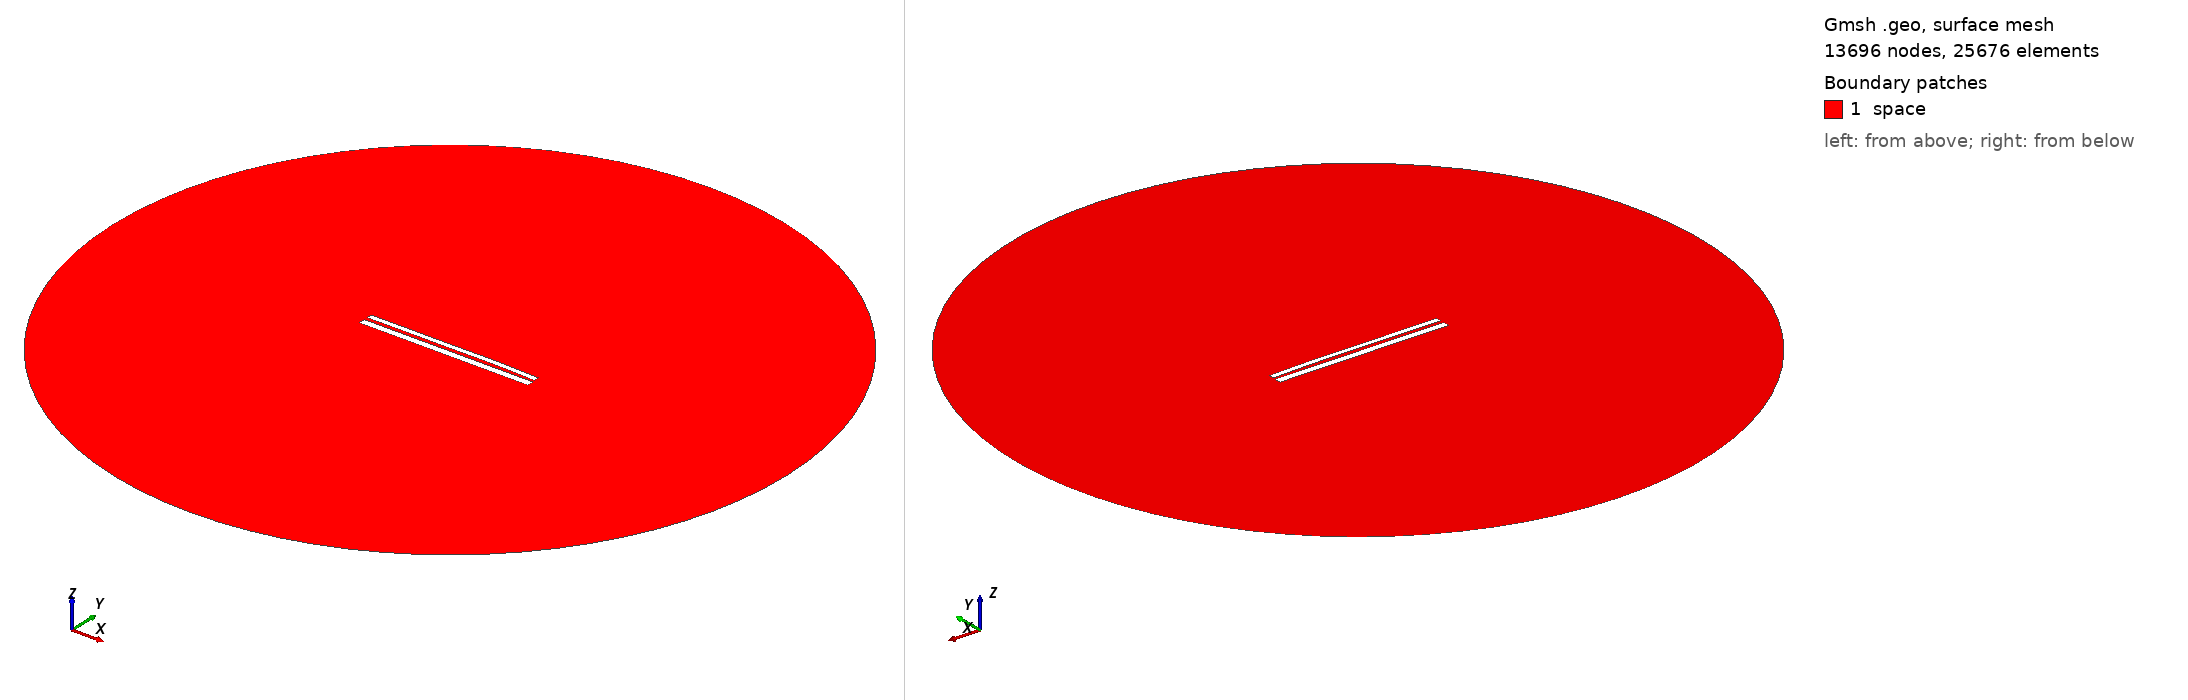

Gmsh geometry script, surface-meshed: 13696 nodes, 25676 surface elements. Boundary patches (legend numbers): 1 space. Left view from above one corner, right view from below the opposite corner. Legend entries are the model's physical surfaces. The drawing asked Gmsh for element sizes between 1% and 20% of the model's largest extent; the script's own settings can give other sizes.

=== 10234.geo (drawn) ===
//---------------------------------------
// Geometry kernel
//---------------------------------------

SetFactory("OpenCASCADE");



//---------------------------------------
// Parameters of the geometry
//---------------------------------------

// Overetch of the upper plate
overetch = 0.375;

// Distance between the plates
distance = 1.75;

// Discretization over the x axis (for the deformation)
nx = 50; 

// Length of the plate
L = 100 - overetch; 

// Number of modes
n = 4; 

// 1st mode coefficient
coeff(1) = -0.075;
beta(1) = 0.596864 * 3.1415926535 / L;

// 2nd mode coefficient
coeff(2) = 0.15;
beta(2) = 1.49418 * 3.1415926535 / L;

// 3rd mode coefficient
coeff(3) = -0.075;
beta(3) = 2.50025 * 3.1415926535 / L;

// 4th mode coefficient
coeff(4) = 0.07499999999999998;
beta(4) = 3.49999 * 3.1415926535 / L;



//---------------------------------------
// Upper plate (deformed rectangle)
//---------------------------------------

// Coordiantes of the upper plate
xmin = -50;
xmax = 50 - overetch;

// Height of the upper plate
yheight = 4 - 2 * overetch;

// Indexes of the points
UpperID[] = {};
LowerID[] = {};
LeftID[] = {};
RightID[] = {};

// Point index
p = 1;

// Horizontal edges
For i In {1:nx}
    x = xmin + (i-1)*(xmax - xmin)/(nx-1);

    y_bottom = distance / 2 + overetch;
    For j In {1:n}
        C = (Cosh(beta(j)*L) + Cos(beta(j)*L)) / (Sinh(beta(j)*L) + Sin(beta(j)*L));
        y_bottom  = y_bottom + coeff(j) * (Cosh(beta(j)*(x+50)) - Cos(beta(j)*(x+50)) - C * (Sinh(beta(j)*(x+50)) - Sin(beta(j)*(x+50))));
    EndFor

    y_top = y_bottom + yheight;

    Point(p) = {x, y_top, 0, 1.0};
    UpperID[i] = p;
    p = p + 1;

    Point(p) = {x, y_bottom, 0, 1.0};
    LowerID[i] = p;
    p = p + 1;
EndFor

// Create point lists
UpperPts[] = {}; LowerPts[] = {};
For i In {1:nx}
  UpperPts[] += {UpperID[i]};
  LowerPts[] += {LowerID[i]};
EndFor

// Build splines
Spline(1) = {UpperPts[]};
Spline(2) = {LowerPts[]};
Line(3) = {LowerPts[nx-1], UpperPts[nx-1]};
Line(4) = {LowerPts[0], UpperPts[0]};

// Build the plane surface
Curve Loop(1) = {2, 3, -1, -4};
Plane Surface(1) = {1};



//---------------------------------------
// Lower plate (rectangle)
//---------------------------------------

// Vertices
Point(1001) = {-50, -1, 0, 1.0};
Point(1002) = { 50, -1, 0, 1.0};
Point(1003) = { 50,  -5, 0, 1.0};
Point(1004) = {-50,  -5, 0, 1.0};

// Edges
Line(5) = {1001, 1002};
Line(6) = {1002, 1003};
Line(7) = {1003, 1004};
Line(8) = {1004, 1001};

// Plane surface
Line Loop(2) = {5, 6, 7, 8};
Plane Surface(2) = {2}; 



//---------------------------------------
// Outer (fictious) boundary
//---------------------------------------

// Points
Point(1005) = {0, 0, 0};       // Center
Point(1006) = {200, 0, 0};     // Start point
Point(1007) = {0, 200, 0};     // 90 degrees
Point(1008) = {-200, 0, 0};    // 180 degrees
Point(1009) = {0, -200, 0};    // 270 degrees

// Circle arcs (each needs start, center, end)
Circle(9) = {1006, 1005, 1007};
Circle(10) = {1007, 1005, 1008};
Circle(11) = {1008, 1005, 1009};
Circle(12) = {1009, 1005, 1006};

// Plane surface for the entire domain
Curve Loop(3) = {9, 10, 11, 12};
Surface(3) = {3};

// Subtract the plates from the whole domain to obtain the actual domain where we want to solve the equations
BooleanDifference{ Surface{3}; Delete; }{ Surface{1}; Surface{2}; Delete; }




//---------------------------------------
// Transfinite Lines/Curves
//---------------------------------------

// Set the number of points on the boundaries
r = 7;

// Plates
Transfinite Curve {1, 2} = 50*r Using Progression 1;
Transfinite Curve {3, 4} = 2*r Using Progression 1;
Transfinite Line {5, 7} = 50*r Using Progression 1;
Transfinite Line {6, 8} = 2*r Using Progression 1;

// Outer boundary
Transfinite Line {9, 10, 11, 12} = 20 Using Progression 1;



//---------------------------------------
// Physical groups
//---------------------------------------                

// Physical curves (boundaries)
Physical Line("force_segment", 10) = {2};
Physical Line("upper_plate", 11) = {1, 3, 4};
Physical Line("lower_plate", 12) = {5, 6, 7, 8};
Physical Line("boundary", 20) = {9, 10, 11, 12};

// Physical Surfaces
Physical Surface("space", 30) = {3};



//---------------------------------------
// 6. Generate the Mesh
//---------------------------------------

// 2D mesh generation
Mesh 2;
